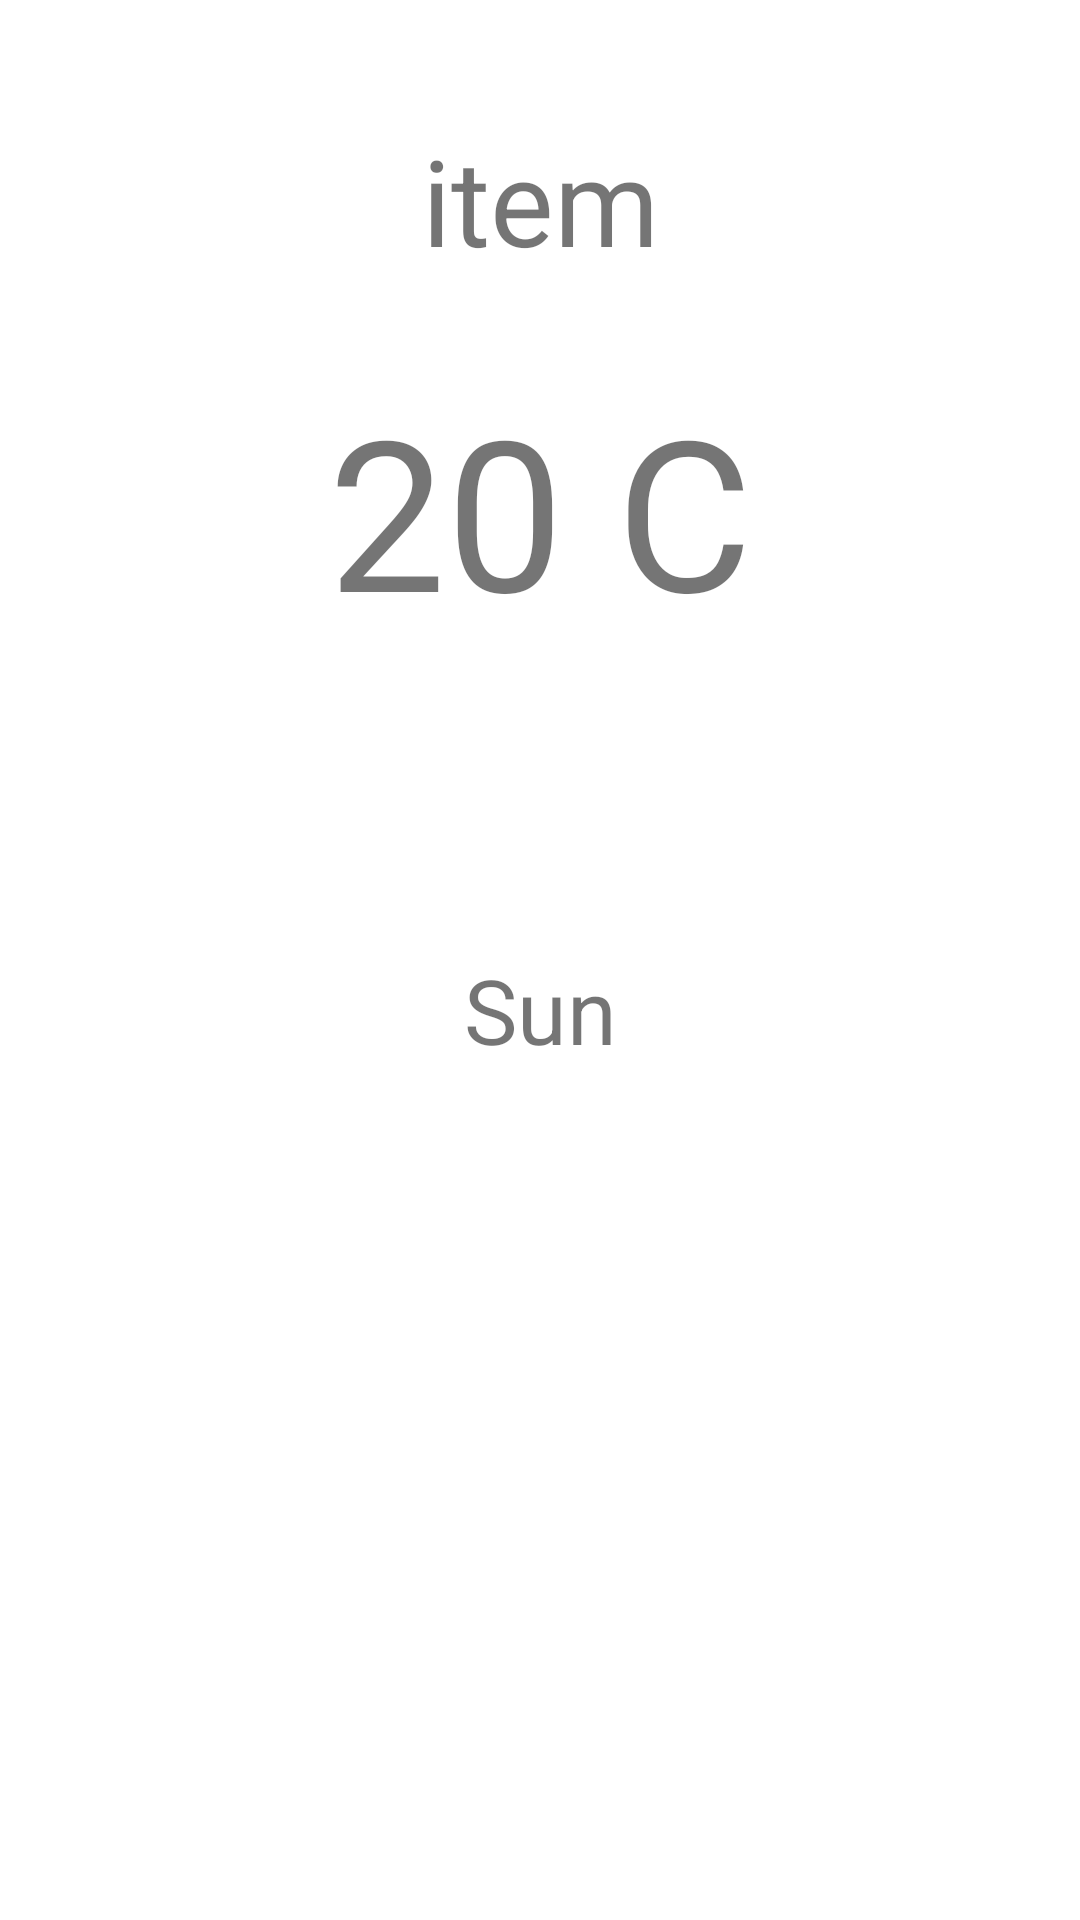

Here is an Android app screen rendered from its layout file. Give the layout XML and the strings, colors and styles it references.
<!-- AndroidManifest.xml: application theme Theme.WheatherForecastApp -->
<!-- res/layout/activity_weekly_weather.xml -->
<?xml version="1.0" encoding="utf-8"?>
<androidx.constraintlayout.widget.ConstraintLayout
    xmlns:android="http://schemas.android.com/apk/res/android"
    xmlns:app="http://schemas.android.com/apk/res-auto"
    xmlns:tools="http://schemas.android.com/tools"
    android:layout_width="match_parent"
    android:layout_height="match_parent"
    tools:context=".WeeklyWeatherActivity">

    <TextView
        android:layout_width="wrap_content"
        android:layout_height="wrap_content"
        android:id="@+id/choice_item"
        android:text="item"
        android:layout_margin="40dp"
        android:textSize="40sp"
        app:layout_constraintTop_toTopOf="parent"
        app:layout_constraintStart_toStartOf="parent"
        app:layout_constraintEnd_toEndOf="parent" />

    <TextView
        android:layout_width="wrap_content"
        android:layout_height="wrap_content"
        android:id="@+id/temperature"
        android:text="20 C"
        android:layout_margin="30dp"
        android:textSize="70sp"
        app:layout_constraintTop_toBottomOf="@id/choice_item"
        app:layout_constraintStart_toStartOf="parent"
        app:layout_constraintEnd_toEndOf="parent" />

    <TextView
        android:id="@+id/description"
        android:layout_width="wrap_content"
        android:layout_height="wrap_content"
        android:layout_marginTop="100dp"
        android:text="Sun"
        android:textSize="30sp"
        app:layout_constraintEnd_toEndOf="parent"
        app:layout_constraintStart_toStartOf="parent"
        app:layout_constraintTop_toBottomOf="@id/temperature" />

    <ImageView
        android:id="@+id/icon_image"
        android:layout_width="50dp"
        android:layout_height="50dp"
        app:layout_constraintEnd_toEndOf="parent"
        app:layout_constraintStart_toStartOf="parent"
        app:layout_constraintTop_toBottomOf="@+id/description"/>
</androidx.constraintlayout.widget.ConstraintLayout>
<!-- resources referenced by this layout -->
<resources>
  <style name="Theme.WheatherForecastApp" parent="Theme.MaterialComponents.DayNight.DarkActionBar">
          
          <item name="colorPrimary">@color/purple_500</item>
          <item name="colorPrimaryVariant">@color/purple_700</item>
          <item name="colorOnPrimary">@color/white</item>
          
          <item name="colorSecondary">@color/teal_200</item>
          <item name="colorSecondaryVariant">@color/teal_700</item>
          <item name="colorOnSecondary">@color/black</item>
          
          <item name="android:statusBarColor" tools:targetApi="l">?attr/colorPrimaryVariant</item>
          
      </style>
  <!-- not gathered from this repository: default colours our renderer supplied (Android Studio template values) -->
  <color name="purple_500">#FF6200EE</color>
  <color name="purple_700">#FF3700B3</color>
  <color name="teal_200">#FF03DAC5</color>
  <color name="teal_700">#FF018786</color>
  <color name="black">#FF000000</color>
  <color name="white">#FFFFFFFF</color>
</resources>
